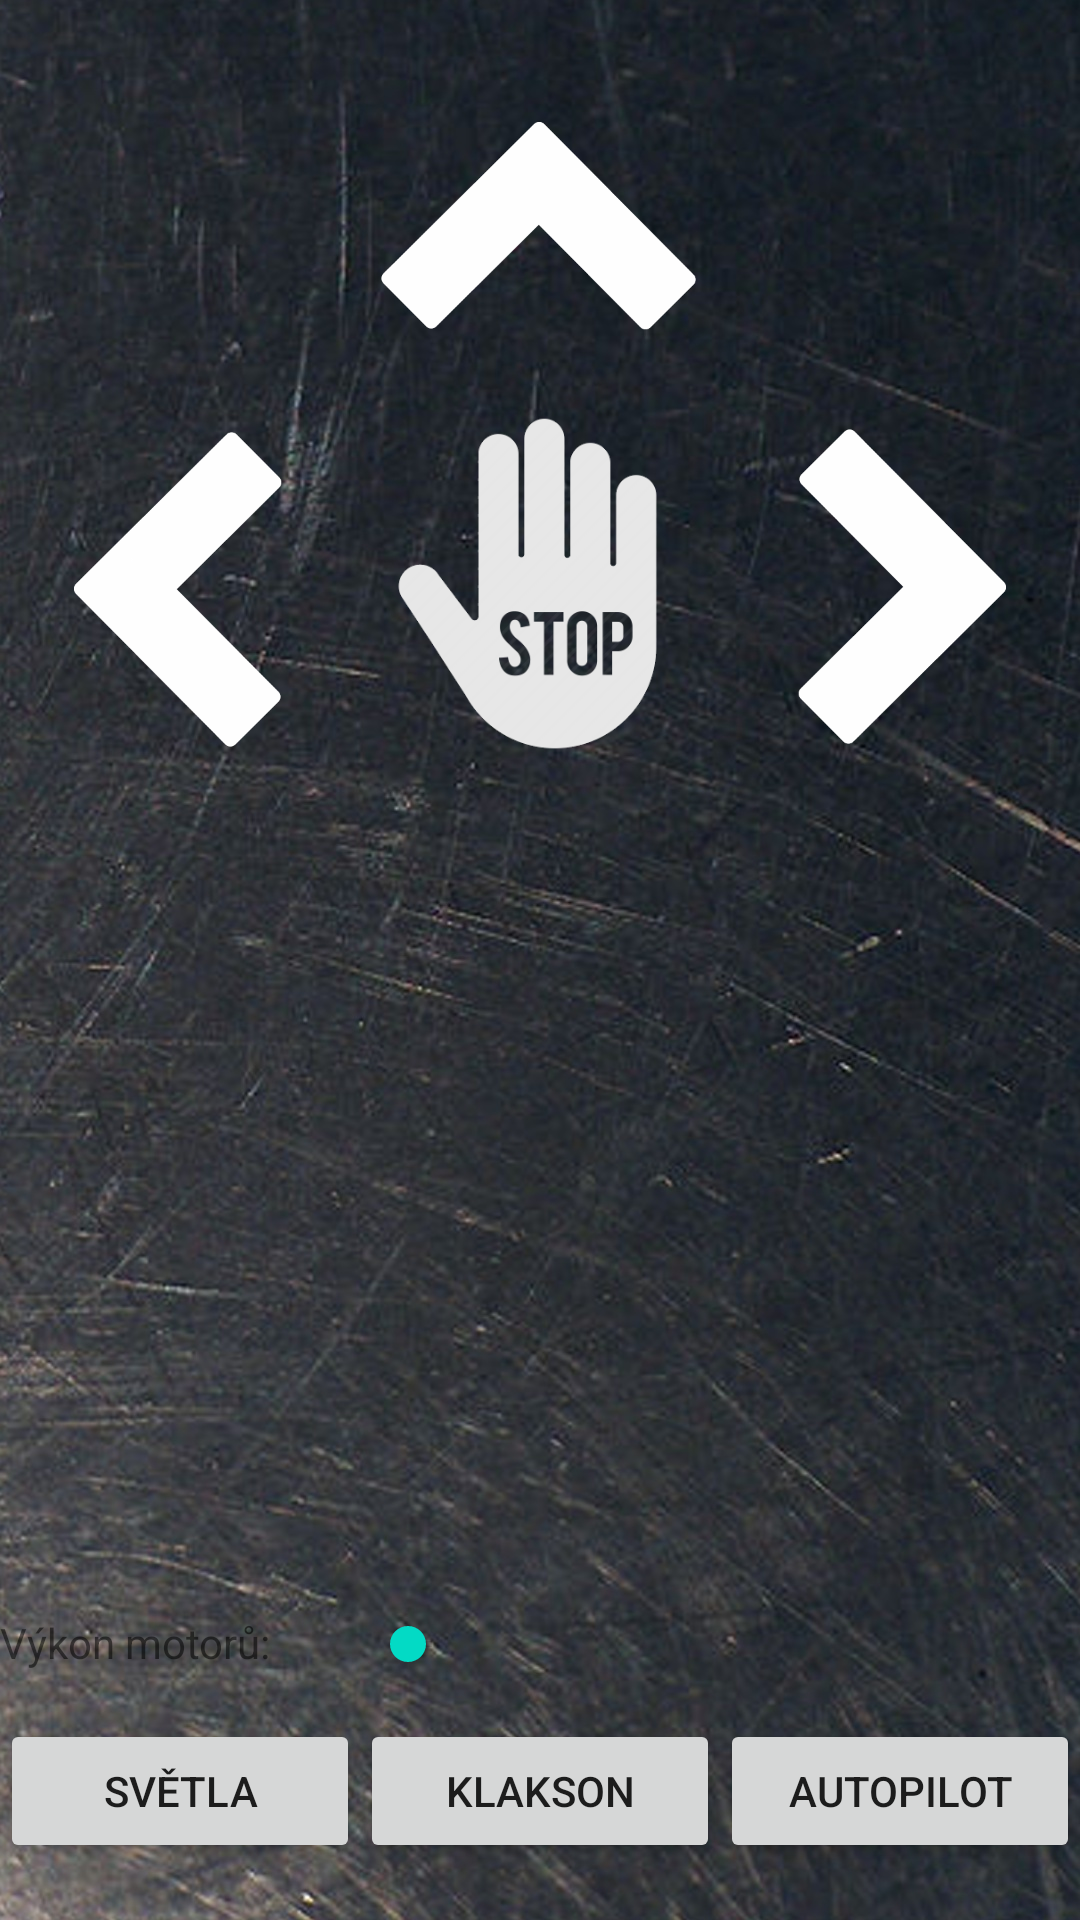

Produce the Android XML layout that renders to this screen, including the resource entries it uses.
<!-- AndroidManifest.xml: application theme AppTheme -->
<!-- res/layout/activity_main2.xml -->
<?xml version="1.0" encoding="utf-8"?>
<RelativeLayout xmlns:android="http://schemas.android.com/apk/res/android"
    xmlns:tools="http://schemas.android.com/tools"
    android:layout_width="match_parent"
    android:layout_height="match_parent"
    android:background="@drawable/background">

    <Button
        android:id="@+id/button3"
        android:layout_width="120dip"
        android:layout_height="120dip"
        android:layout_below="@+id/button5"
        android:layout_toEndOf="@+id/button5"
        android:background="@drawable/right" />

    <Button
        android:id="@+id/button5"
        android:layout_width="120dip"
        android:layout_height="120dip"
        android:layout_alignParentTop="true"
        android:layout_centerHorizontal="true"
        android:layout_marginTop="16dp"
        android:background="@drawable/up" />

    <Button
        android:id="@+id/button6"
        android:layout_width="120dip"
        android:layout_height="120dip"
        android:layout_below="@+id/button3"
        android:layout_toEndOf="@+id/button2"
        android:background="@drawable/down" />

    <Button
        android:id="@+id/button7"
        android:layout_width="120dip"
        android:layout_height="120dip"
        android:layout_above="@+id/button6"
        android:layout_toEndOf="@+id/button2"
        android:background="@drawable/stop" />

    <Button
        android:id="@+id/button2"
        android:layout_width="120dip"
        android:layout_height="120dip"
        android:layout_below="@+id/button5"
        android:layout_toStartOf="@+id/button5"
        android:background="@drawable/left"
        tools:layout_editor_absoluteX="7dp"
        tools:layout_editor_absoluteY="147dp" />

    <Button
        android:id="@+id/btnLeds"
        android:layout_width="120dip"
        android:layout_height="wrap_content"
        android:layout_alignParentBottom="true"
        android:layout_marginBottom="19dp"
        android:layout_toStartOf="@+id/btnHorn"
        android:text="Světla" />

    <Button
        android:id="@+id/btnHorn"
        android:layout_width="120dip"
        android:layout_height="wrap_content"
        android:layout_alignBaseline="@+id/btnLeds"
        android:layout_alignBottom="@+id/btnLeds"
        android:layout_centerHorizontal="true"
        android:text="Klakson" />

    <Button
        android:id="@+id/btnWaymo"
        android:layout_width="120dip"
        android:layout_height="wrap_content"
        android:layout_alignBaseline="@+id/btnHorn"
        android:layout_alignBottom="@+id/btnHorn"
        android:layout_toEndOf="@+id/btnHorn"
        android:text="Autopilot" />

    <SeekBar
        android:id="@+id/seekBar4"
        android:layout_width="wrap_content"
        android:layout_height="wrap_content"
        android:layout_above="@+id/btnHorn"
        android:layout_alignStart="@+id/button6"
        android:layout_marginBottom="16dp" />

    <TextView
        android:id="@+id/textView2"
        android:layout_width="wrap_content"
        android:layout_height="wrap_content"
        android:layout_alignBottom="@+id/seekBar4"
        android:layout_alignStart="@+id/btnLeds"
        android:text="Výkon motorů:" />

</RelativeLayout>
<!-- resources referenced by this layout -->
<resources>
  <!-- drawable background: jpg bitmap (drawable, 404469 bytes) -->
  <!-- drawable left: png bitmap (drawable, 9493 bytes) -->
  <!-- drawable right: png bitmap (drawable, 9507 bytes) -->
  <!-- drawable stop: png bitmap (drawable, 22656 bytes) -->
  <!-- drawable up: png bitmap (drawable, 9561 bytes) -->
  <style name="AppTheme" parent="Theme.AppCompat.Light.DarkActionBar">
          
          <item name="colorPrimary">@color/colorPrimary</item>
          <item name="colorPrimaryDark">@color/colorPrimaryDark</item>
          <item name="colorAccent">@color/colorAccent</item>
      </style>
  <!-- not gathered from this repository: default colours our renderer supplied (Android Studio template values) -->
  <color name="colorPrimary">#FF6200EE</color>
  <color name="colorPrimaryDark">#FF3700B3</color>
  <color name="colorAccent">#FF03DAC5</color>
</resources>
